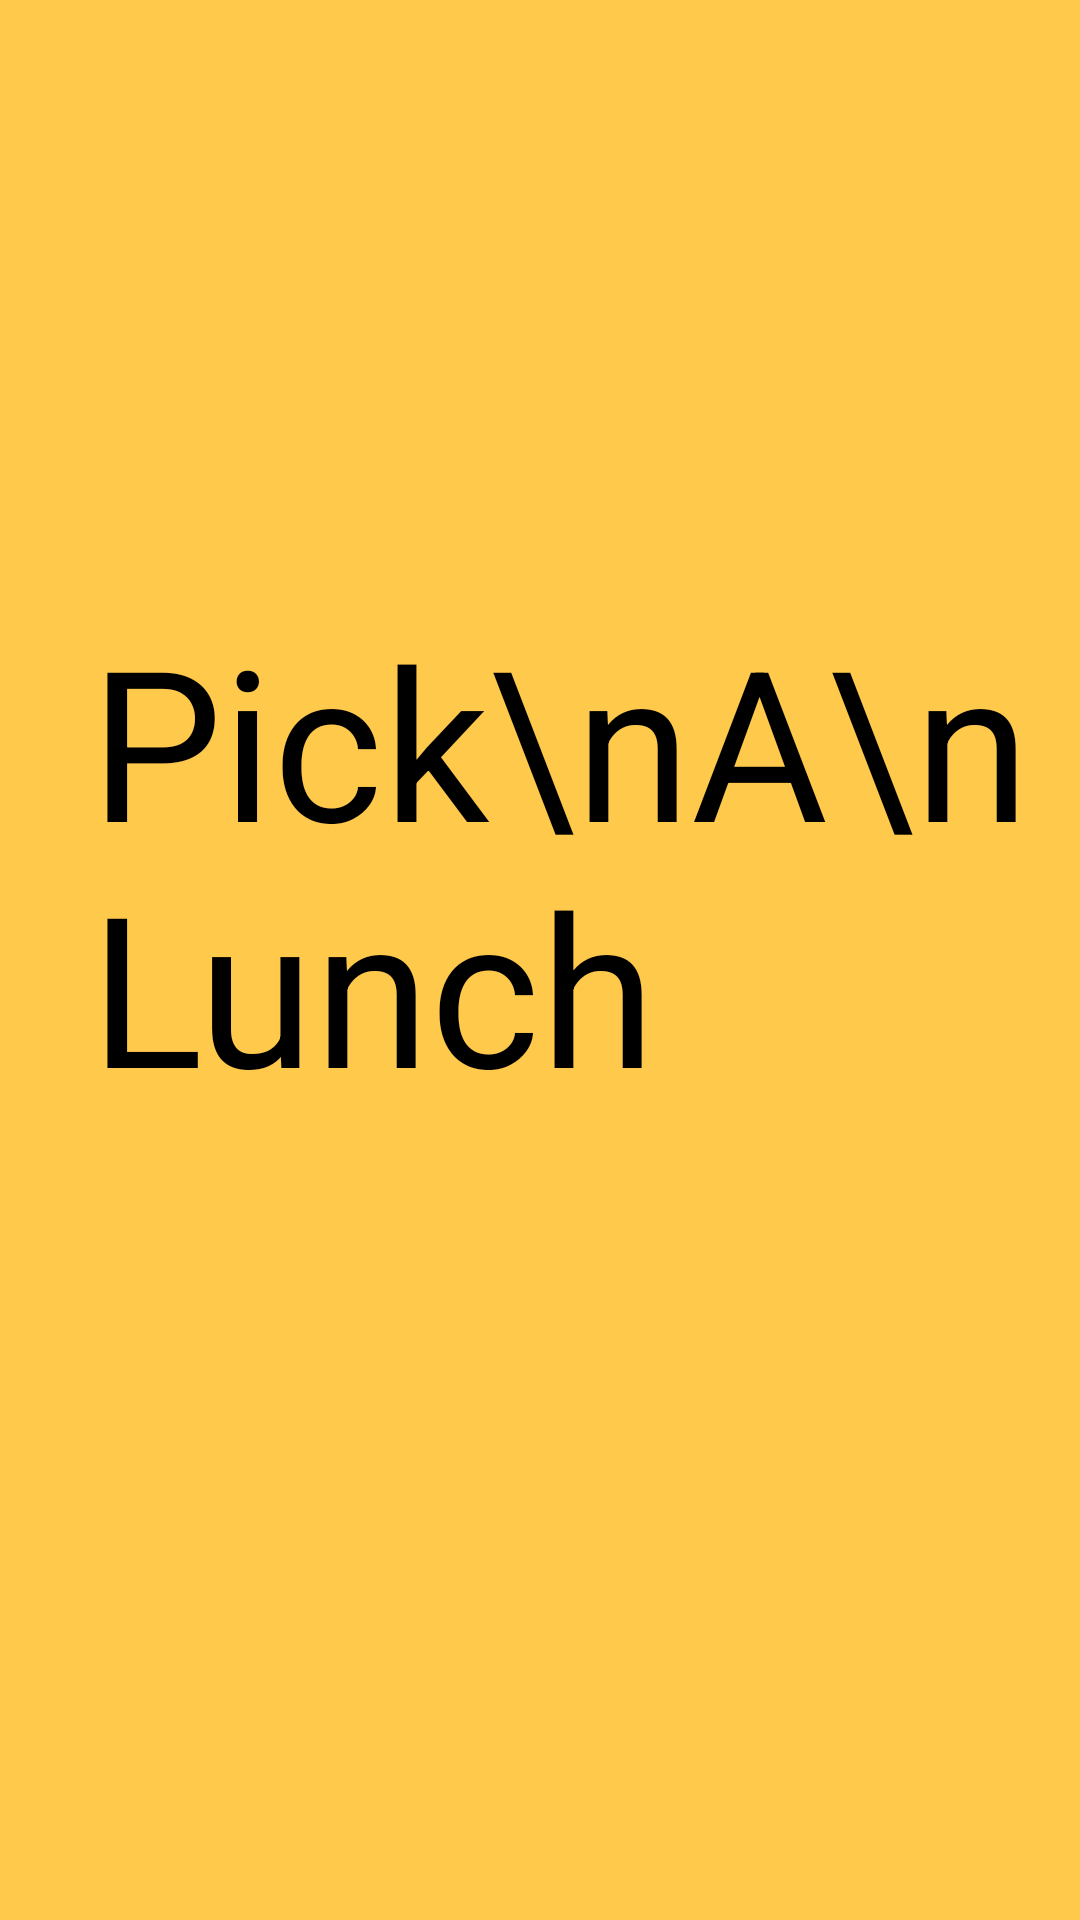

Write the Android layout XML for this screen, with the resource values it uses.
<!-- AndroidManifest.xml: application theme Theme.ProjectPickALunch -->
<!-- res/layout/login_page.xml -->
<?xml version="1.0" encoding="utf-8"?>
<RelativeLayout xmlns:android="http://schemas.android.com/apk/res/android"
    xmlns:tools="http://schemas.android.com/tools"
    android:layout_width="match_parent"
    android:layout_height="match_parent"
    xmlns:app="http://schemas.android.com/apk/res-auto"
    android:background="@color/mainColor"
    android:id="@+id/layout_main">

    <TextView
        android:id="@+id/appTitle"
        android:layout_width="wrap_content"
        android:layout_height="wrap_content"
        android:layout_marginLeft="30sp"
        android:layout_marginTop="200sp"
        android:gravity="left"
        android:text="Pick\nA\nLunch"
        android:textColor="@color/black"
        android:textSize="70sp"
        app:layout_constraintLeft_toLeftOf="parent"
        app:layout_constraintTop_toTopOf="parent" />

    <ImageView
        android:layout_width="wrap_content"
        android:layout_height="wrap_content"
        android:id="@+id/iv_glide"
        android:layout_centerHorizontal="true"
        />

    <ImageButton
        android:id="@+id/kakao_login_button"
        android:layout_width="match_parent"
        android:layout_height="wrap_content"
        android:layout_below="@id/appTitle"
        android:background="#00000000"
        android:layout_marginTop="68dp"

        android:src="@drawable/kakao_login_medium_wide" />
</RelativeLayout>
<!-- resources referenced by this layout -->
<resources>
  <color name="black">#FF000000</color>
  <color name="mainColor">#FFC94C</color>
  <style name="Theme.ProjectPickALunch" parent="Theme.MaterialComponents.DayNight.DarkActionBar">
  
          
          <item name="colorPrimary">@color/mainColor</item>
          <item name="colorPrimaryVariant">#00FFFFFF</item>
          <item name="colorOnPrimary">#000000</item>
  
          
          <item name="colorSecondary">@color/mainColor</item>
          <item name="colorSecondaryVariant">@color/teal_700</item>
          <item name="colorOnSecondary">@color/black</item>
          
          <item name="android:statusBarColor" tools:targetApi="l">?attr/colorPrimaryVariant</item>
          
  
          
          <item name="windowNoTitle">true</item>
          <item name="windowActionBar">false</item>
          
          <item name="android:windowLightStatusBar" tools:targetApi="m">true</item>
      </style>
  <color name="teal_700">#FF018786</color>
</resources>
